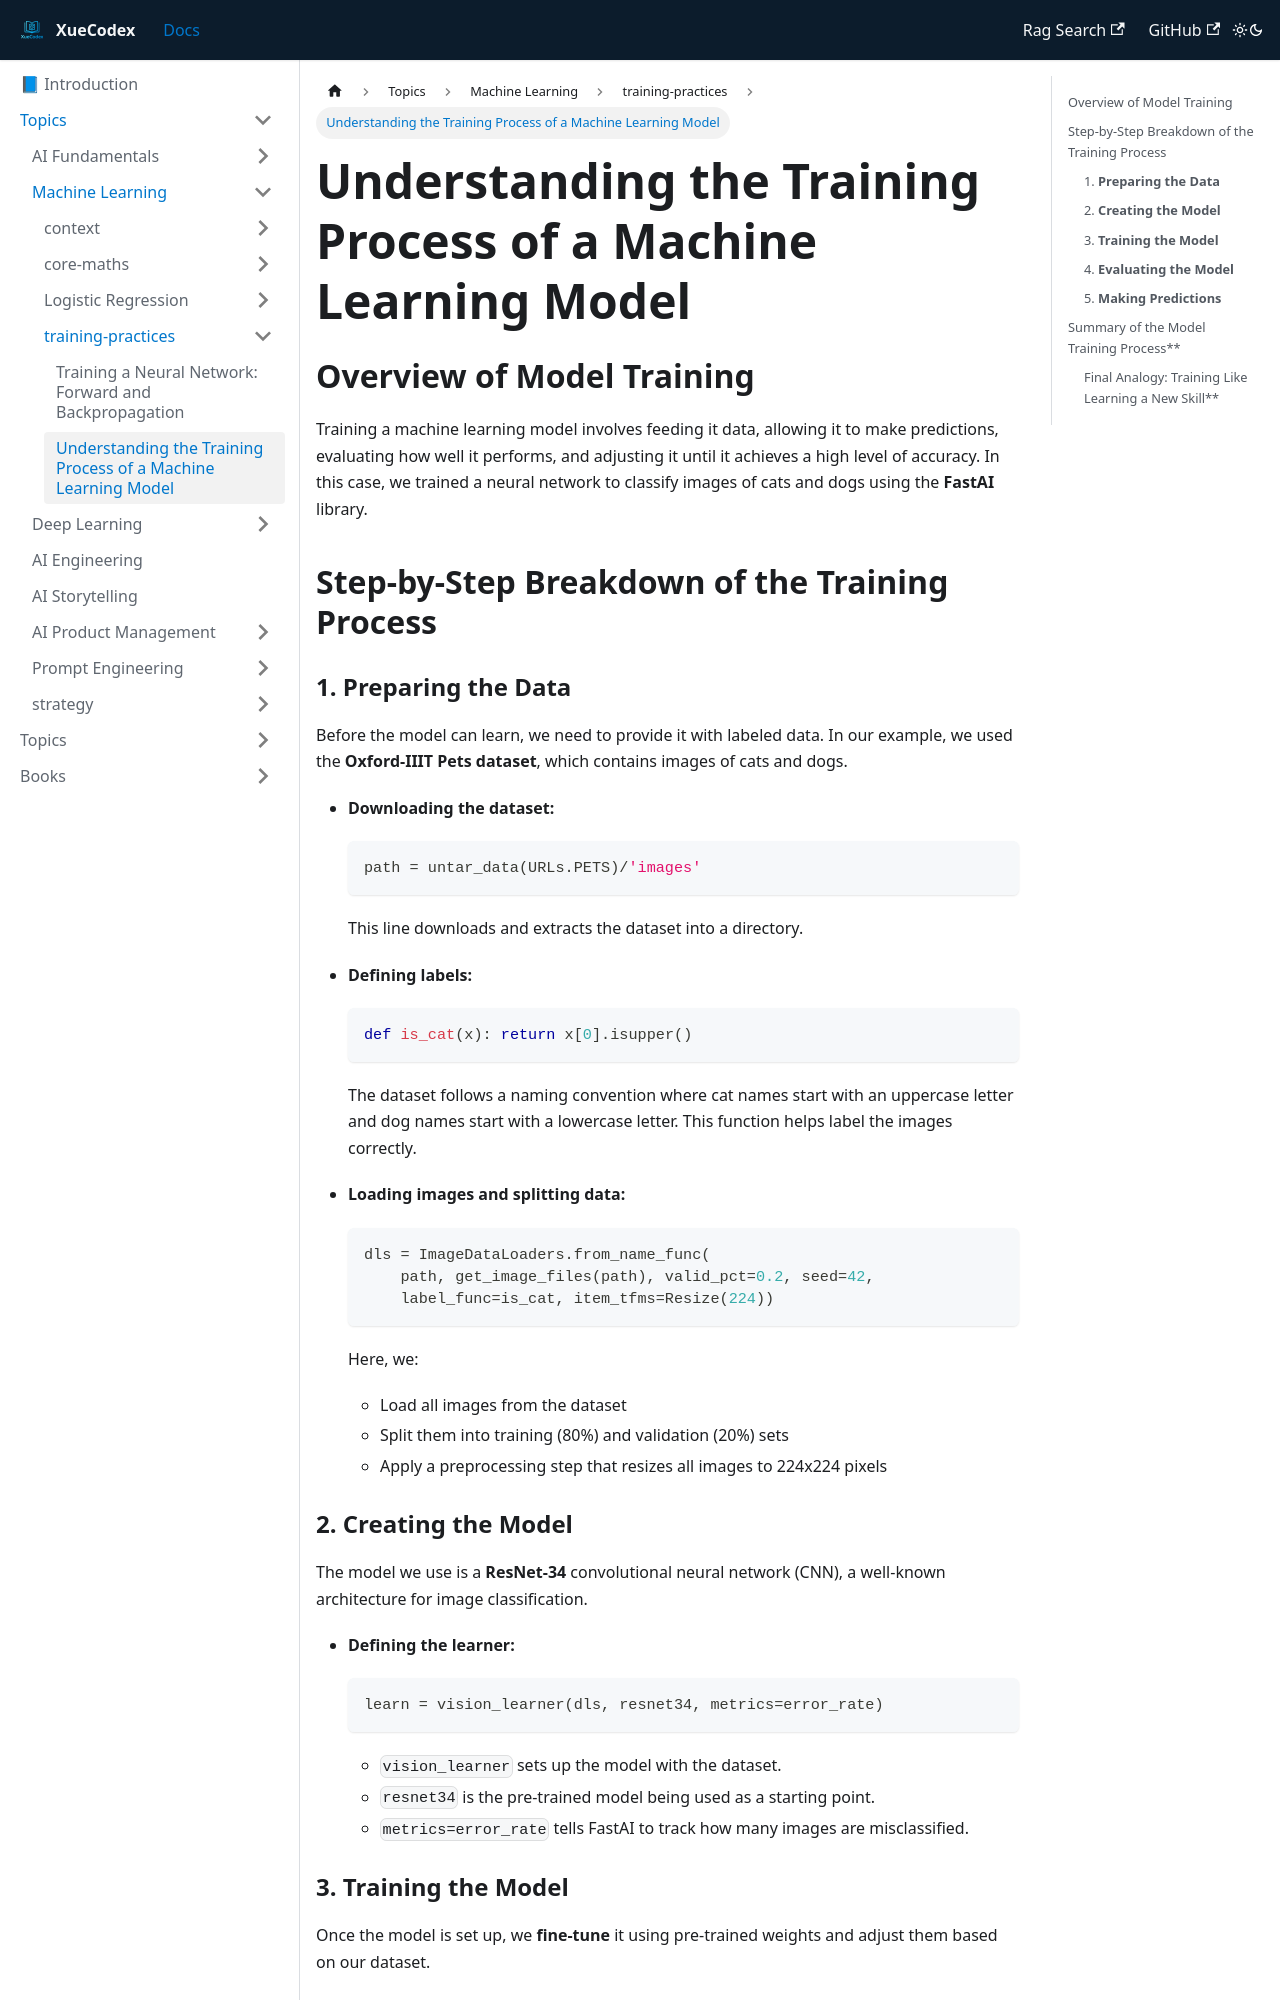

repository: vlakmaker/XueCodex · page: docs/topics/machine-learning/training-practices/training-process-of-ml.html · generator: docusaurus

---
id: "training-process-of-ml"
title: Understanding the Training Process of a Machine Learning Model
tags: [machine-learning, keyconcepts, training]
---
# Understanding the Training Process of a Machine Learning Model

## Overview of Model Training

Training a machine learning model involves feeding it data, allowing it to make predictions, evaluating how well it performs, and adjusting it until it achieves a high level of accuracy. In this case, we trained a neural network to classify images of cats and dogs using the **FastAI** library.

## Step-by-Step Breakdown of the Training Process

### 1. **Preparing the Data**

Before the model can learn, we need to provide it with labeled data. In our example, we used the **Oxford-IIIT Pets dataset**, which contains images of cats and dogs.

- **Downloading the dataset:**
    
    ```python
    path = untar_data(URLs.PETS)/'images'
    ```

    This line downloads and extracts the dataset into a directory.
    
- **Defining labels:**
    
    ```python
    def is_cat(x): return x[0].isupper()
    ```

    The dataset follows a naming convention where cat names start with an uppercase letter and dog names start with a lowercase letter. This function helps label the images correctly.
    
- **Loading images and splitting data:**
    
    ```python
    dls = ImageDataLoaders.from_name_func(
        path, get_image_files(path), valid_pct=0.2, seed=42,
        label_func=is_cat, item_tfms=Resize(224))
    ```

    Here, we:
    
    - Load all images from the dataset
    - Split them into training (80%) and validation (20%) sets
    - Apply a preprocessing step that resizes all images to 224x224 pixels

### 2. **Creating the Model**

The model we use is a **ResNet-34** convolutional neural network (CNN), a well-known architecture for image classification.

- **Defining the learner:**
    
    ```python
    learn = vision_learner(dls, resnet34, metrics=error_rate)
    ```

    - `vision_learner` sets up the model with the dataset.
    - `resnet34` is the pre-trained model being used as a starting point.
    - `metrics=error_rate` tells FastAI to track how many images are misclassified.
